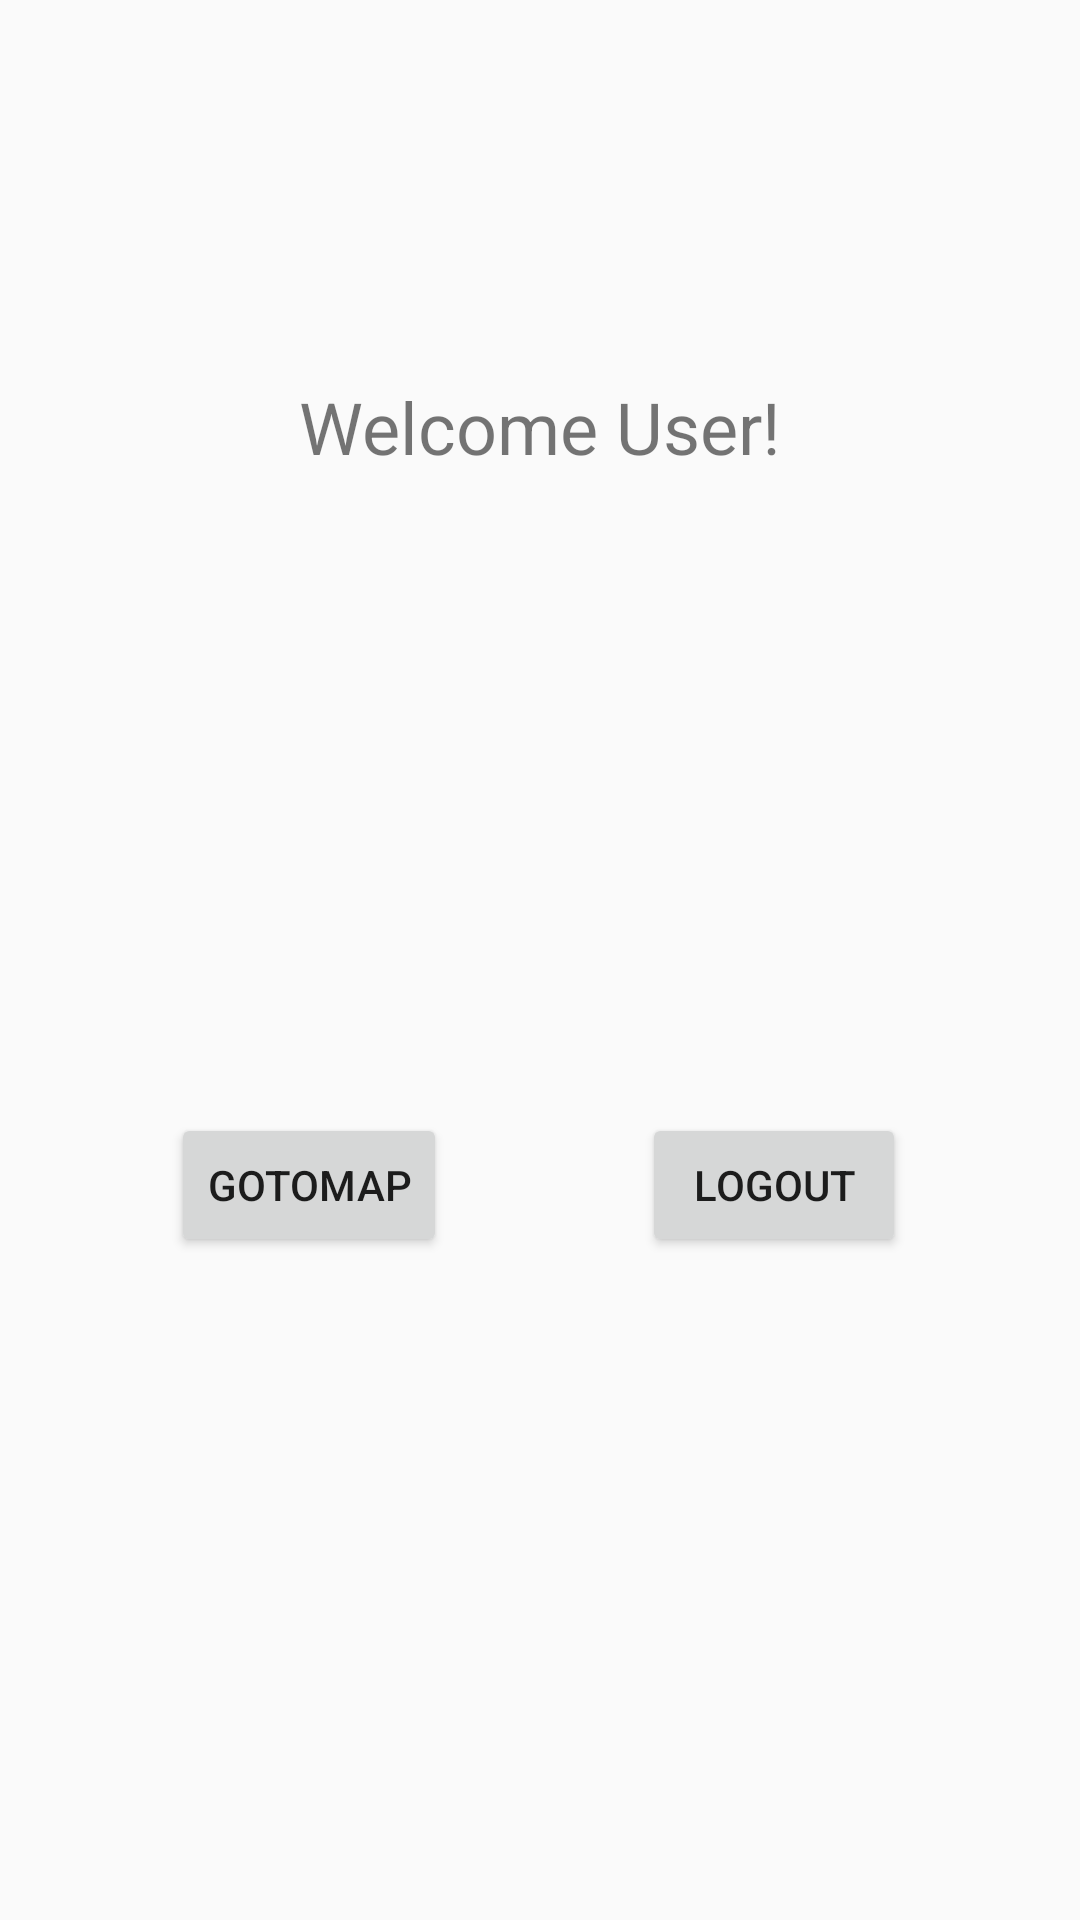

The Android layout XML behind this screen, and the referenced resources:
<!-- AndroidManifest.xml: application theme AppTheme -->
<!-- res/layout/activity_welcome.xml -->
<?xml version="1.0" encoding="utf-8"?>
<android.support.constraint.ConstraintLayout xmlns:android="http://schemas.android.com/apk/res/android"
    xmlns:app="http://schemas.android.com/apk/res-auto"
    xmlns:tools="http://schemas.android.com/tools"
    android:layout_width="match_parent"
    android:layout_height="match_parent"
    tools:context=".WelcomeActivity"
    tools:layout_editor_absoluteY="81dp">

    <TextView
        android:id="@+id/welcome"
        android:layout_width="wrap_content"
        android:layout_height="wrap_content"
        android:layout_marginTop="126dp"
        android:text="Welcome User!"
        android:textSize="24sp"
        app:layout_constraintEnd_toEndOf="parent"
        app:layout_constraintStart_toStartOf="parent"
        app:layout_constraintTop_toTopOf="parent" />

    <Button
        android:id="@+id/logout"
        android:layout_width="wrap_content"
        android:layout_height="wrap_content"
        android:layout_marginBottom="221dp"
        android:layout_marginEnd="58dp"
        android:layout_marginRight="58dp"
        android:text="Logout"
        app:layout_constraintBottom_toBottomOf="parent"
        app:layout_constraintEnd_toEndOf="parent" />

    <Button
        android:id="@+id/toMap"
        android:layout_width="wrap_content"
        android:layout_height="wrap_content"
        android:layout_marginLeft="57dp"
        android:layout_marginStart="57dp"
        android:text="GOTOMAP"
        app:layout_constraintBaseline_toBaselineOf="@+id/logout"
        app:layout_constraintStart_toStartOf="parent" />

</android.support.constraint.ConstraintLayout>
<!-- resources referenced by this layout -->
<resources>
  <style name="AppTheme" parent="Theme.AppCompat.Light.DarkActionBar">
          
          <item name="colorPrimary">@color/colorPrimary</item>
          <item name="colorPrimaryDark">@color/colorPrimaryDark</item>
          <item name="colorAccent">@color/colorAccent</item>
  
      </style>
  <color name="colorPrimary">#000000</color>
  <color name="colorPrimaryDark">#000000</color>
  <color name="colorAccent">#ef971f</color>
</resources>
